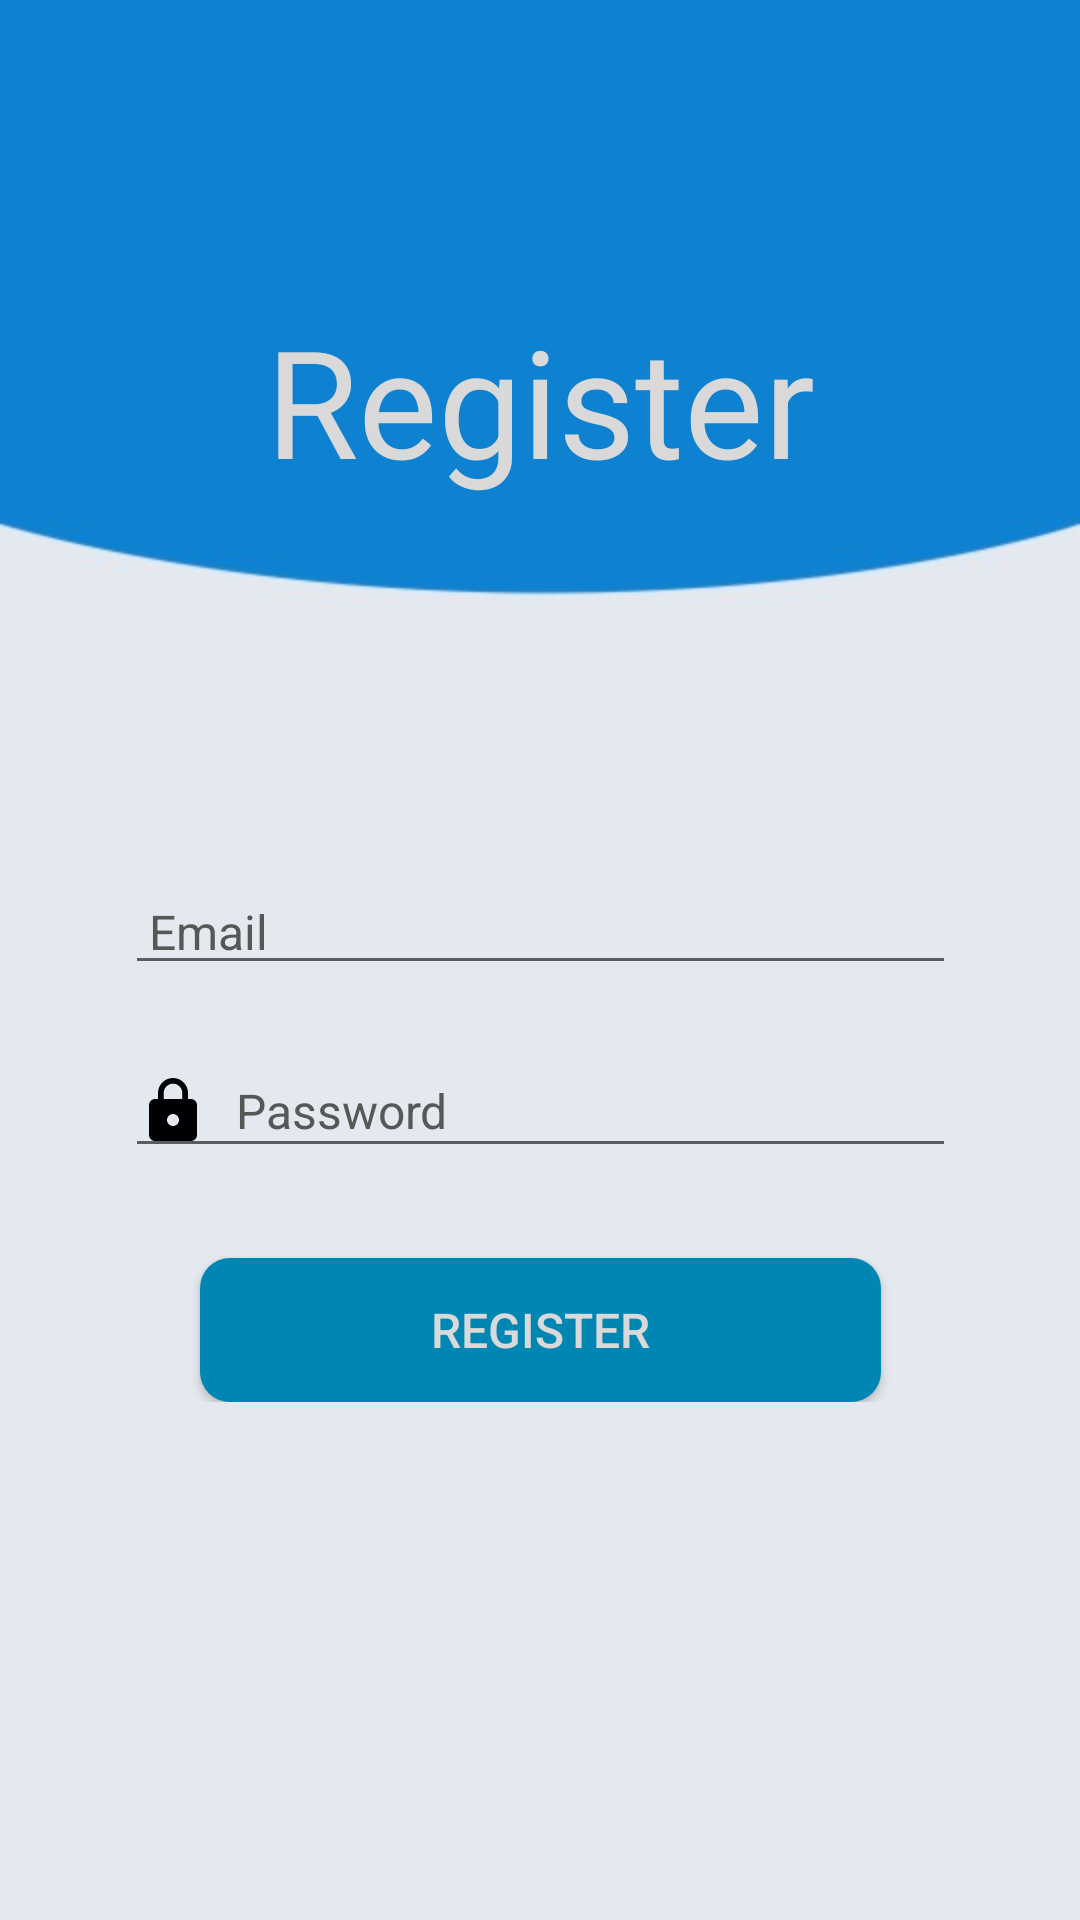

Layout XML and referenced resources for this Android screen:
<!-- AndroidManifest.xml: application theme AppTheme -->
<!-- res/layout/activity_register.xml -->
<?xml version="1.0" encoding="utf-8"?>
<RelativeLayout xmlns:android="http://schemas.android.com/apk/res/android"
    xmlns:app="http://schemas.android.com/apk/res-auto"
    xmlns:tools="http://schemas.android.com/tools"
    android:layout_width="match_parent"
    android:layout_height="match_parent"
    android:background="@drawable/bg"
    tools:context=".MainActivity">

    <androidx.constraintlayout.widget.ConstraintLayout
        android:layout_width="match_parent"
        android:layout_height="match_parent">

        <TextView
            android:id="@+id/textView"
            android:layout_width="wrap_content"
            android:layout_height="wrap_content"
            android:layout_marginTop="100dp"
            android:text="Register"
            android:textColor="#DAD9D9"
            android:textSize="50dp"
            app:layout_constraintEnd_toEndOf="parent"
            app:layout_constraintStart_toStartOf="parent"
            app:layout_constraintTop_toTopOf="parent" />

        <LinearLayout
            android:layout_width="wrap_content"
            android:layout_height="wrap_content"
            android:layout_marginBottom="50dp"
            android:gravity="center"
            android:orientation="vertical"
            app:layout_constraintBottom_toBottomOf="parent"
            app:layout_constraintEnd_toEndOf="parent"
            app:layout_constraintStart_toStartOf="parent"
            app:layout_constraintTop_toBottomOf="@+id/textView">

            <EditText
                android:id="@+id/email"
                android:layout_width="277dp"
                android:layout_height="wrap_content"
                android:drawableLeft="@drawable/ic_email_black_24dp"
                android:drawablePadding="5dp"
                android:ems="10"
                android:hint=" Email"
                android:inputType="textPersonName"
                android:textColor="#000000"
                android:textColorHint="#575757"
                android:textSize="16dp" />

            <EditText
                android:id="@+id/password"
                android:layout_width="277dp"
                android:layout_height="wrap_content"
                android:layout_marginTop="20dp"
                android:layout_marginBottom="30dp"
                android:drawableLeft="@drawable/ic_lock_black_24dp"
                android:drawablePadding="5dp"
                android:ems="10"
                android:hint=" Password"
                android:inputType="textPassword"
                android:textColor="#000000"
                android:textColorHint="#575757"
                android:textSize="16dp" />

            <Button
                android:id="@+id/button"
                android:layout_width="227dp"
                android:layout_height="wrap_content"
                android:background="@drawable/rounded_button"
                android:text="REGISTER"
                android:textColor="#DAD9D9"
                android:textSize="16dp" />
        </LinearLayout>
    </androidx.constraintlayout.widget.ConstraintLayout>

</RelativeLayout>
<!-- resources referenced by this layout -->
<resources>
  <!-- drawable bg: jpg bitmap (drawable-v24, 6896 bytes) -->
  <!-- drawable ic_lock_black_24dp (drawable-v24) -->
  <vector android:height="24dp" android:tint="#010104"
      android:viewportHeight="24.0" android:viewportWidth="24.0"
      android:width="24dp" xmlns:android="http://schemas.android.com/apk/res/android">
      <path android:fillColor="#FF000000" android:pathData="M18,8h-1L17,6c0,-2.76 -2.24,-5 -5,-5S7,3.24 7,6v2L6,8c-1.1,0 -2,0.9 -2,2v10c0,1.1 0.9,2 2,2h12c1.1,0 2,-0.9 2,-2L20,10c0,-1.1 -0.9,-2 -2,-2zM12,17c-1.1,0 -2,-0.9 -2,-2s0.9,-2 2,-2 2,0.9 2,2 -0.9,2 -2,2zM15.1,8L8.9,8L8.9,6c0,-1.71 1.39,-3.1 3.1,-3.1 1.71,0 3.1,1.39 3.1,3.1v2z"/>
  </vector>
  <!-- drawable rounded_button (drawable-v24) -->
  <?xml version="1.0" encoding="utf-8"?>
  <shape xmlns:android="http://schemas.android.com/apk/res/android"
      android:shape="rectangle">
      <solid android:color="#0086b3"/>
      <corners android:radius="10dp"/>
  </shape>
  <style name="AppTheme" parent="Theme.AppCompat.Light.DarkActionBar">
          
          <item name="colorPrimary">#0086b3</item>
          <item name="colorPrimaryDark">#016181</item>
          <item name="colorAccent">#00BFFF</item>
      </style>
</resources>
